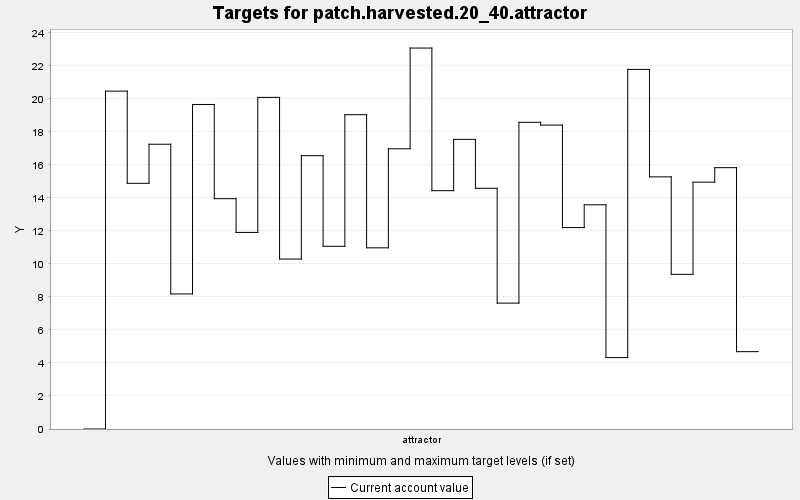

The file beside this chart, header and first rows:
TARGET, PERIOD, YEAR, PERIODWIDTH, MINIMUM, MAXIMUM, MINWEIGHT, MAXWEIGHT, CURRENT, SUMMARY
patch.harvested.20_40.attractor, 0, 0, 10.0, 20.0, 40.0, 1.0, 1.0, 0.0, 0.0
patch.harvested.20_40.attractor, 1, 10, 10.0, 20.0, 40.0, 1.0, 1.0, 20.47, 0.0
patch.harvested.20_40.attractor, 2, 20, 10.0, 20.0, 40.0, 1.0, 1.0, 14.89, 0.0
patch.harvested.20_40.attractor, 3, 30, 10.0, 20.0, 40.0, 1.0, 1.0, 17.25, 0.0
patch.harvested.20_40.attractor, 4, 40, 10.0, 20.0, 40.0, 1.0, 1.0, 8.182, 0.0
patch.harvested.20_40.attractor, 5, 50, 10.0, 20.0, 40.0, 1.0, 1.0, 19.66, 0.0
patch.harvested.20_40.attractor, 6, 60, 10.0, 20.0, 40.0, 1.0, 1.0, 13.95, 0.0
patch.harvested.20_40.attractor, 7, 70, 10.0, 20.0, 40.0, 1.0, 1.0, 11.91, 0.0
patch.harvested.20_40.attractor, 8, 80, 10.0, 20.0, 40.0, 1.0, 1.0, 20.09, 0.0
patch.harvested.20_40.attractor, 9, 90, 10.0, 20.0, 40.0, 1.0, 1.0, 10.3, 0.0
patch.harvested.20_40.attractor, 10, 100, 10.0, 20.0, 40.0, 1.0, 1.0, 16.56, 0.0
patch.harvested.20_40.attractor, 11, 110, 10.0, 20.0, 40.0, 1.0, 1.0, 11.07, 0.0
patch.harvested.20_40.attractor, 12, 120, 10.0, 20.0, 40.0, 1.0, 1.0, 19.04, 0.0
patch.harvested.20_40.attractor, 13, 130, 10.0, 20.0, 40.0, 1.0, 1.0, 10.98, 0.0
patch.harvested.20_40.attractor, 14, 140, 10.0, 20.0, 40.0, 1.0, 1.0, 16.98, 0.0
patch.harvested.20_40.attractor, 15, 150, 10.0, 20.0, 40.0, 1.0, 1.0, 23.08, 0.0
patch.harvested.20_40.attractor, 16, 160, 10.0, 20.0, 40.0, 1.0, 1.0, 14.44, 0.0
patch.harvested.20_40.attractor, 17, 170, 10.0, 20.0, 40.0, 1.0, 1.0, 17.55, 0.0
patch.harvested.20_40.attractor, 18, 180, 10.0, 20.0, 40.0, 1.0, 1.0, 14.58, 0.0
patch.harvested.20_40.attractor, 19, 190, 10.0, 20.0, 40.0, 1.0, 1.0, 7.626, 0.0
patch.harvested.20_40.attractor, 20, 200, 10.0, 20.0, 40.0, 1.0, 1.0, 18.58, 0.0
patch.harvested.20_40.attractor, 21, 210, 10.0, 20.0, 40.0, 1.0, 1.0, 18.41, 0.0
patch.harvested.20_40.attractor, 22, 220, 10.0, 20.0, 40.0, 1.0, 1.0, 12.2, 0.0
patch.harvested.20_40.attractor, 23, 230, 10.0, 20.0, 40.0, 1.0, 1.0, 13.58, 0.0
patch.harvested.20_40.attractor, 24, 240, 10.0, 20.0, 40.0, 1.0, 1.0, 4.326, 0.0
patch.harvested.20_40.attractor, 25, 250, 10.0, 20.0, 40.0, 1.0, 1.0, 21.78, 0.0
patch.harvested.20_40.attractor, 26, 260, 10.0, 20.0, 40.0, 1.0, 1.0, 15.28, 0.0
patch.harvested.20_40.attractor, 27, 270, 10.0, 20.0, 40.0, 1.0, 1.0, 9.37, 0.0
patch.harvested.20_40.attractor, 28, 280, 10.0, 20.0, 40.0, 1.0, 1.0, 14.95, 0.0
patch.harvested.20_40.attractor, 29, 290, 10.0, 20.0, 40.0, 1.0, 1.0, 15.83, 0.0
patch.harvested.20_40.attractor, 30, 300, 10.0, 20.0, 40.0, 1.0, 1.0, 4.685, 0.0
